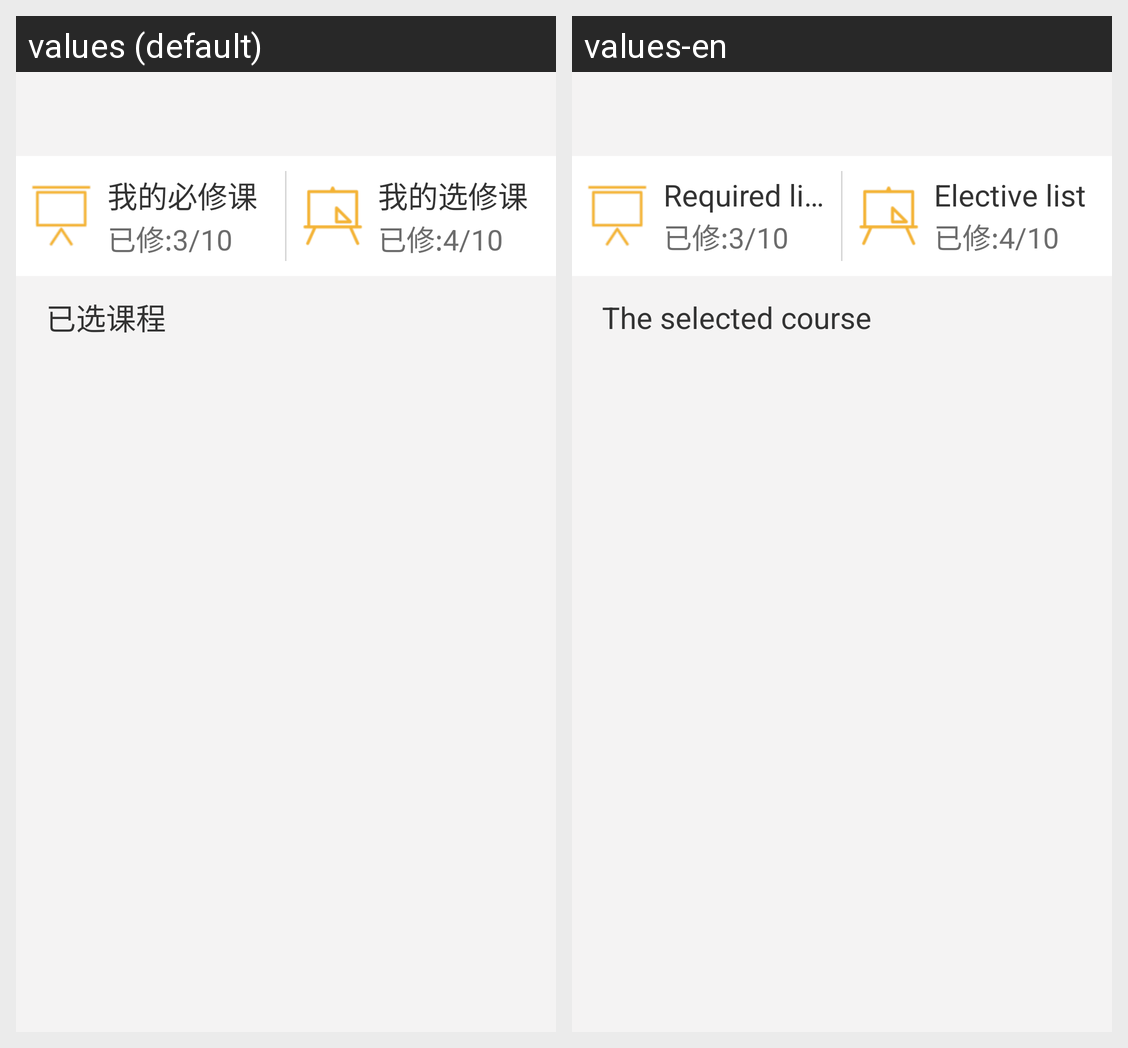

The Android screen above is rendered under two locales of the same app. Produce the string resources it draws, with the default and per-locale values.
Android screen res/layout/schedule_main_layout.xml rendered under 2 locales, left to right: values (default), values-en. Device: Nexus 5 (rendered at 1080×1920; each locale shown at half size, 540×960, under a caption strip naming it); theme AppTheme.
Strings drawn on this screen, with the default value and each locale's value (text and hints the layout hard-codes, and strings that could not be matched under every locale, appear in the picture but are not listed):

required_list
  values: 我的必修课
  values-en: Required list

elective_list
  values: 我的选修课
  values-en: Elective list

The_selected_course
  values: 已选课程
  values-en: The selected course
